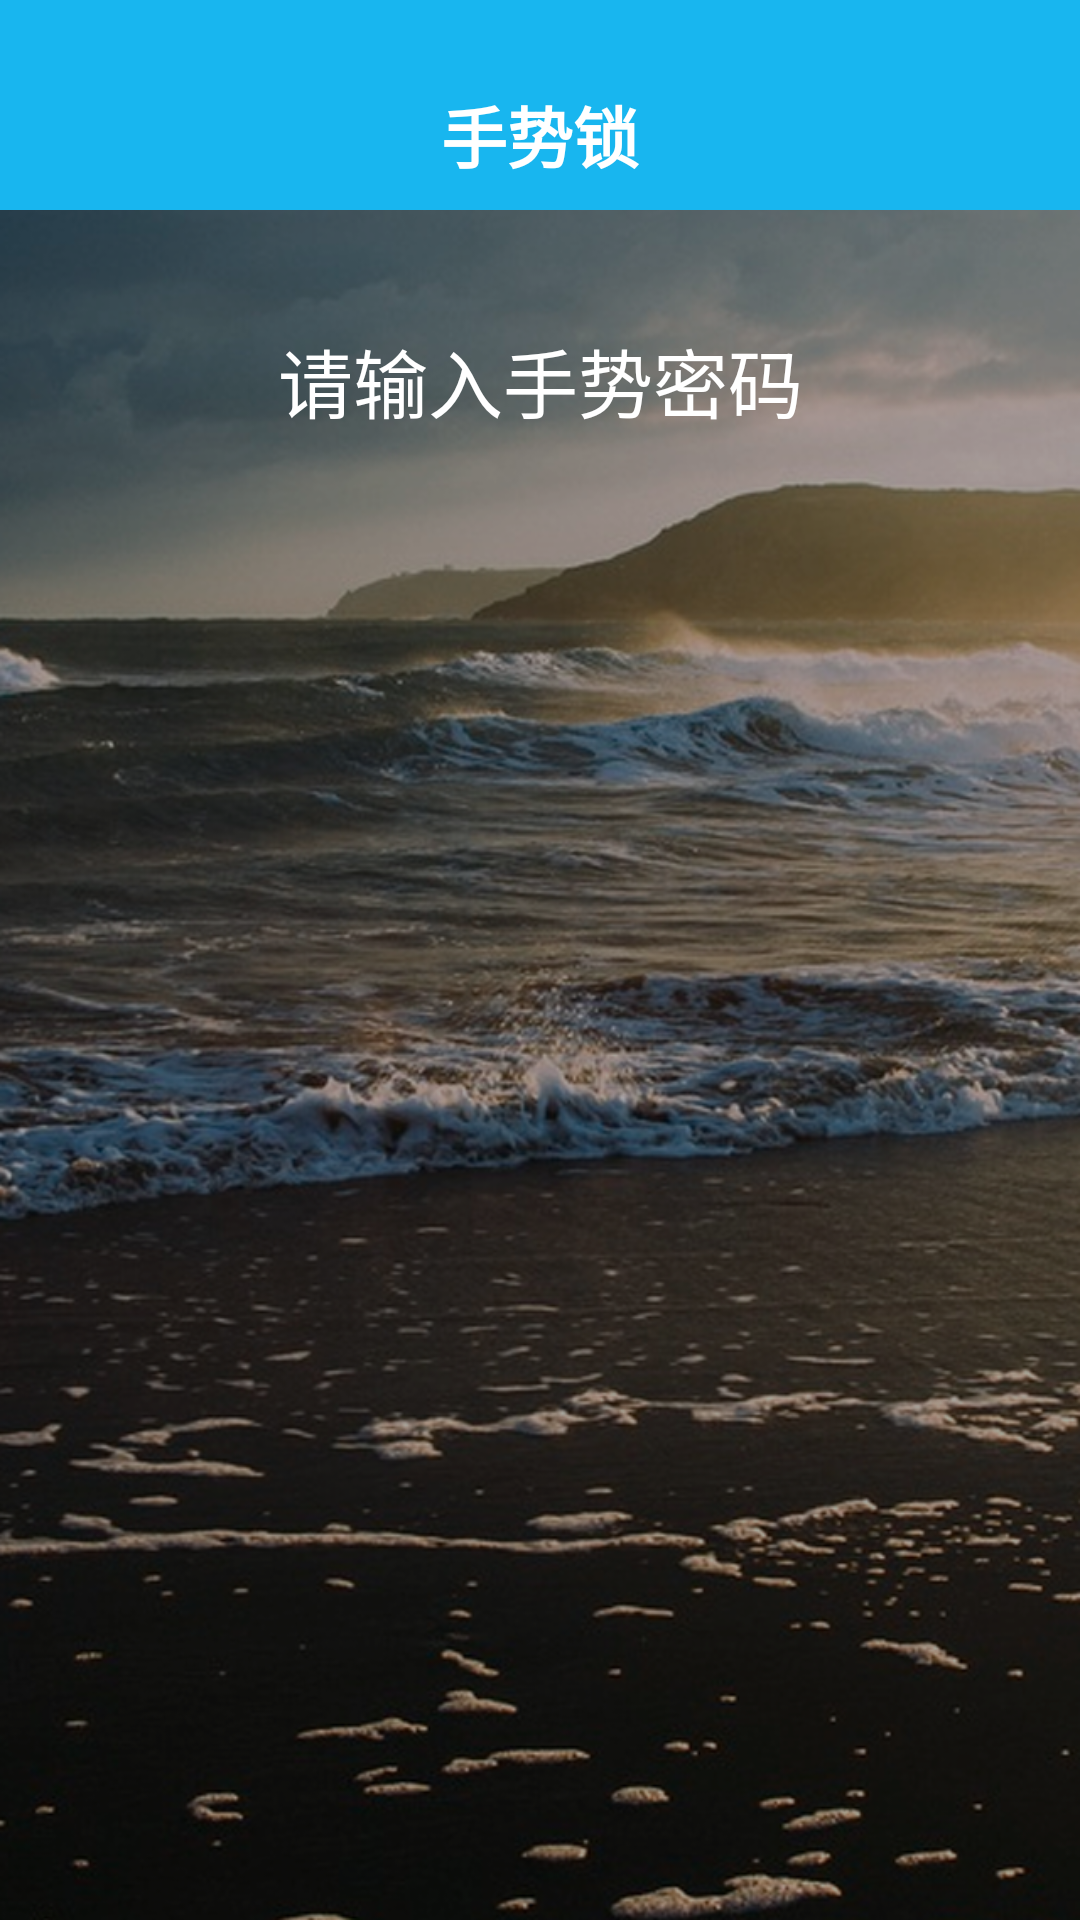

Reconstruct the res/layout file that produces this screen, plus the resources it refers to.
<!-- AndroidManifest.xml: application theme android:Theme.Light.NoTitleBar -->
<!-- res/layout/activity_gesture.xml -->
<?xml version="1.0" encoding="utf-8"?>
<RelativeLayout xmlns:android="http://schemas.android.com/apk/res/android"
    android:layout_width="match_parent"
    android:layout_height="match_parent"
    android:background="@mipmap/bg_splash"
    >
    <RelativeLayout
        android:layout_width="match_parent"
        android:id="@+id/relativelayout"
        android:background="#18B6EF"
        android:layout_height="70dp"
        android:gravity="center_vertical"
        android:paddingTop="20dp"
        >
        <TextView
            android:layout_width="wrap_content"
            android:layout_height="wrap_content"
            android:layout_centerHorizontal="true"
            android:text="手势锁"
            android:textStyle="bold"
            android:textColor="#ffffff"
            android:textSize="22sp" />
    </RelativeLayout>

    <LinearLayout
        android:layout_below="@id/relativelayout"
        android:layout_width="match_parent"
        android:layout_height="match_parent"
        android:orientation="vertical"
        >
        <TextView
            android:id="@+id/show_set_info"
            android:layout_width="match_parent"
            android:layout_height="0dp"
            android:layout_weight="2"
            android:text="请输入手势密码"
            android:gravity="center"
            android:textColor="#FFFFFF"
            android:textSize="25sp" />

        <LinearLayout
            android:id="@+id/nine_con"
            android:layout_width="match_parent"
            android:layout_height="0dp"
            android:layout_weight="6"
            android:orientation="vertical"
            android:gravity="center"
            >
        </LinearLayout>
        <TextView
            android:id="@+id/show_tv_pwd"
            android:layout_width="match_parent"
            android:layout_height="0dp"
            android:layout_weight="2"
            android:gravity="center"
            android:textColor="#fff"
            android:textSize="20sp"
            />
    </LinearLayout>

</RelativeLayout>
<!-- resources referenced by this layout -->
<resources>
  <!-- mipmap bg_splash: png bitmap (mipmap-xhdpi, 895013 bytes) -->
</resources>
